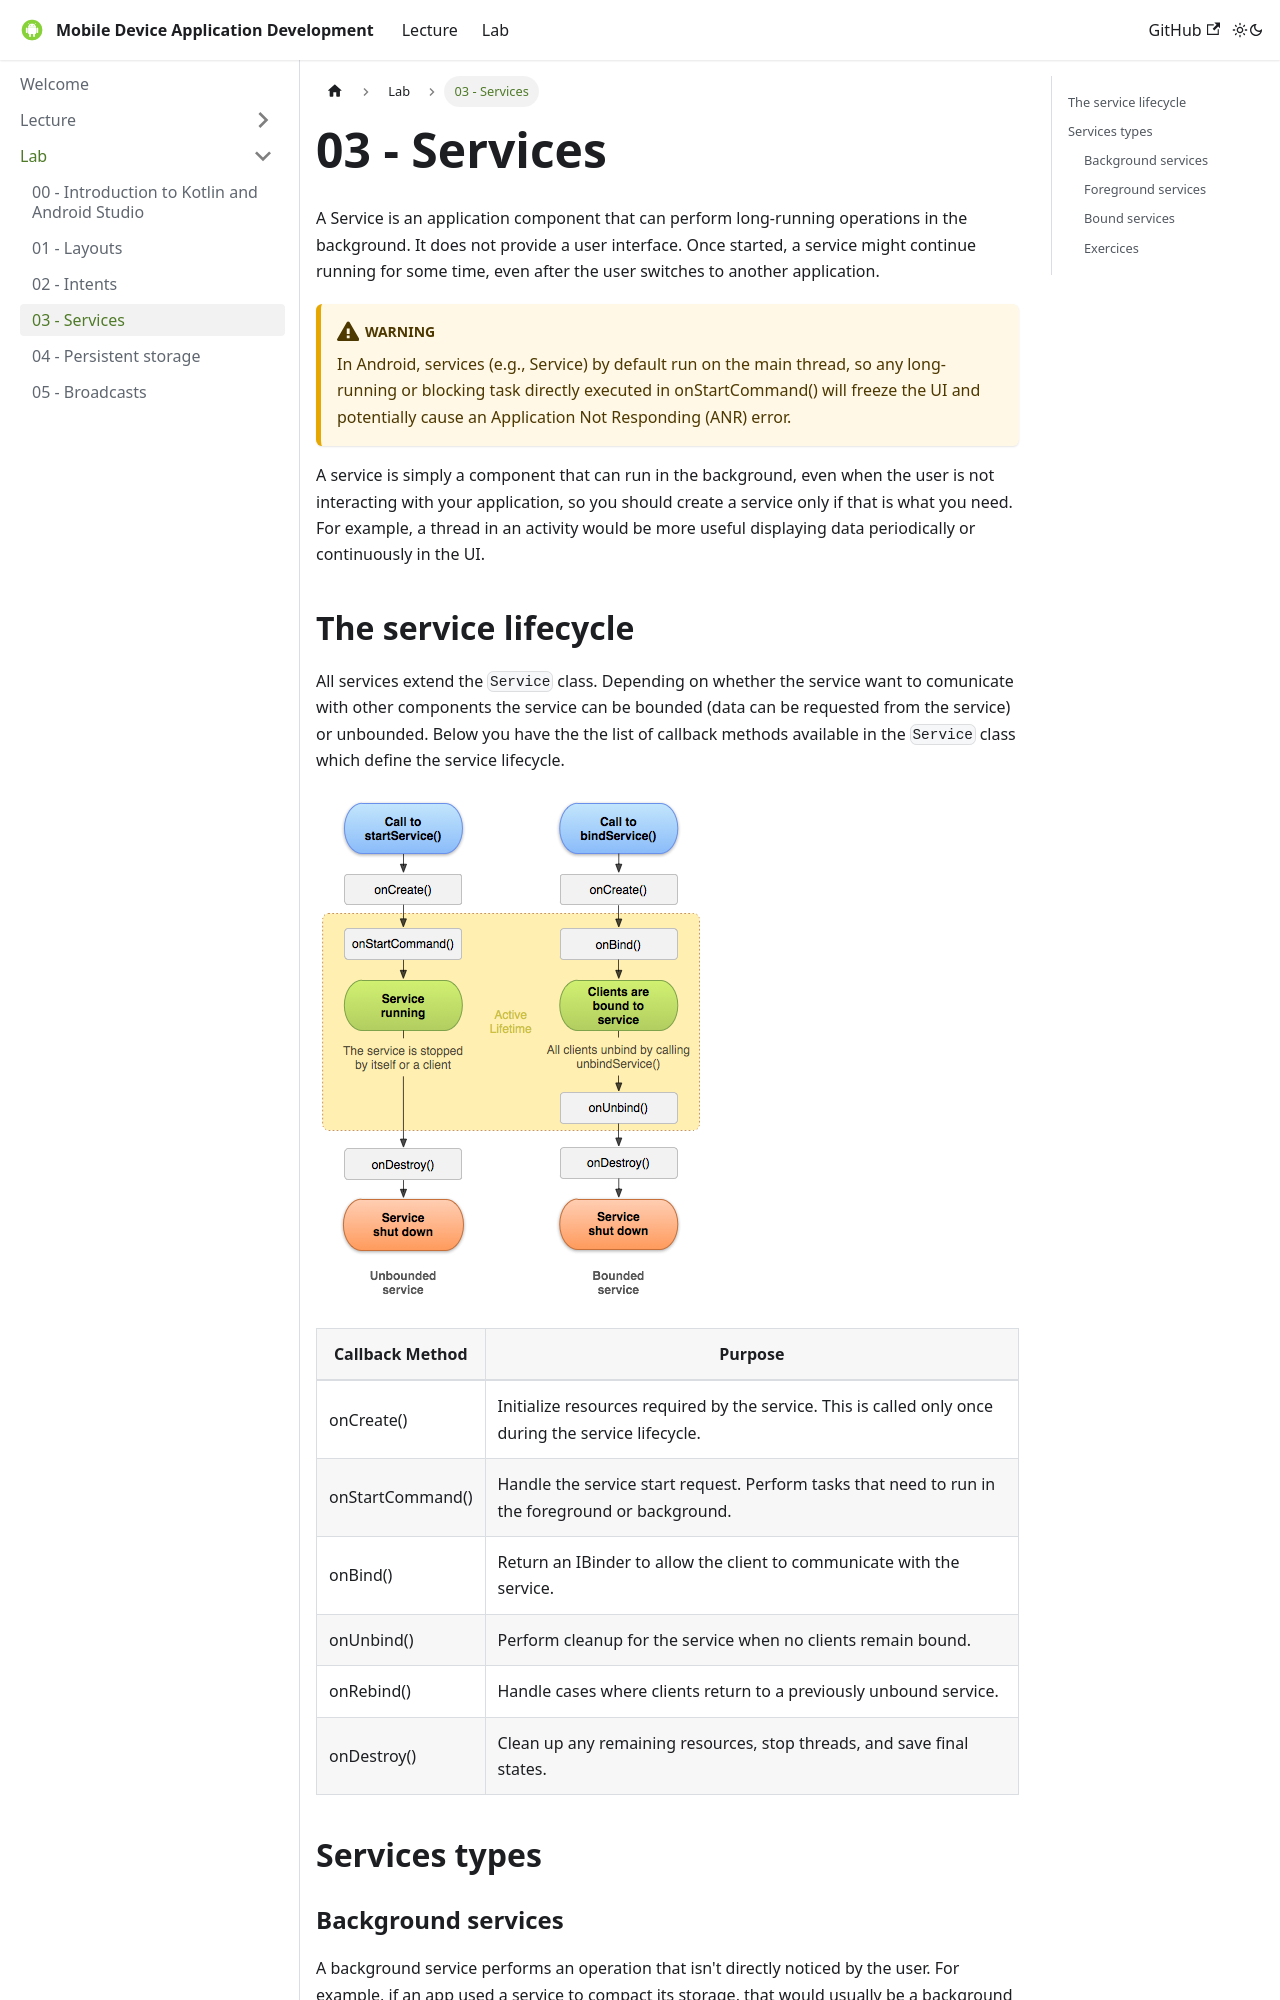

repository: UPB-FILS-MDAD/upb-fils-mdad.github.io · page: docs/lab/03.html · generator: docusaurus

---
sidebar_position: 4
slug: /lab/03
---

# 03 - Services

A Service is an application component that can perform long-running operations in the background. It does not provide a user interface. Once started, a service might continue running for some time, even after the user switches to another application.

:::warning

In Android, services (e.g., Service) by default run on the main thread, so any long-running or blocking task directly executed in onStartCommand() will freeze the UI and potentially cause an Application Not Responding (ANR) error.

:::

A service is simply a component that can run in the background, even when the user is not interacting with your application, so you should create a service only if that is what you need. For example, a thread in an activity would be more useful displaying data periodically or continuously in the UI.
